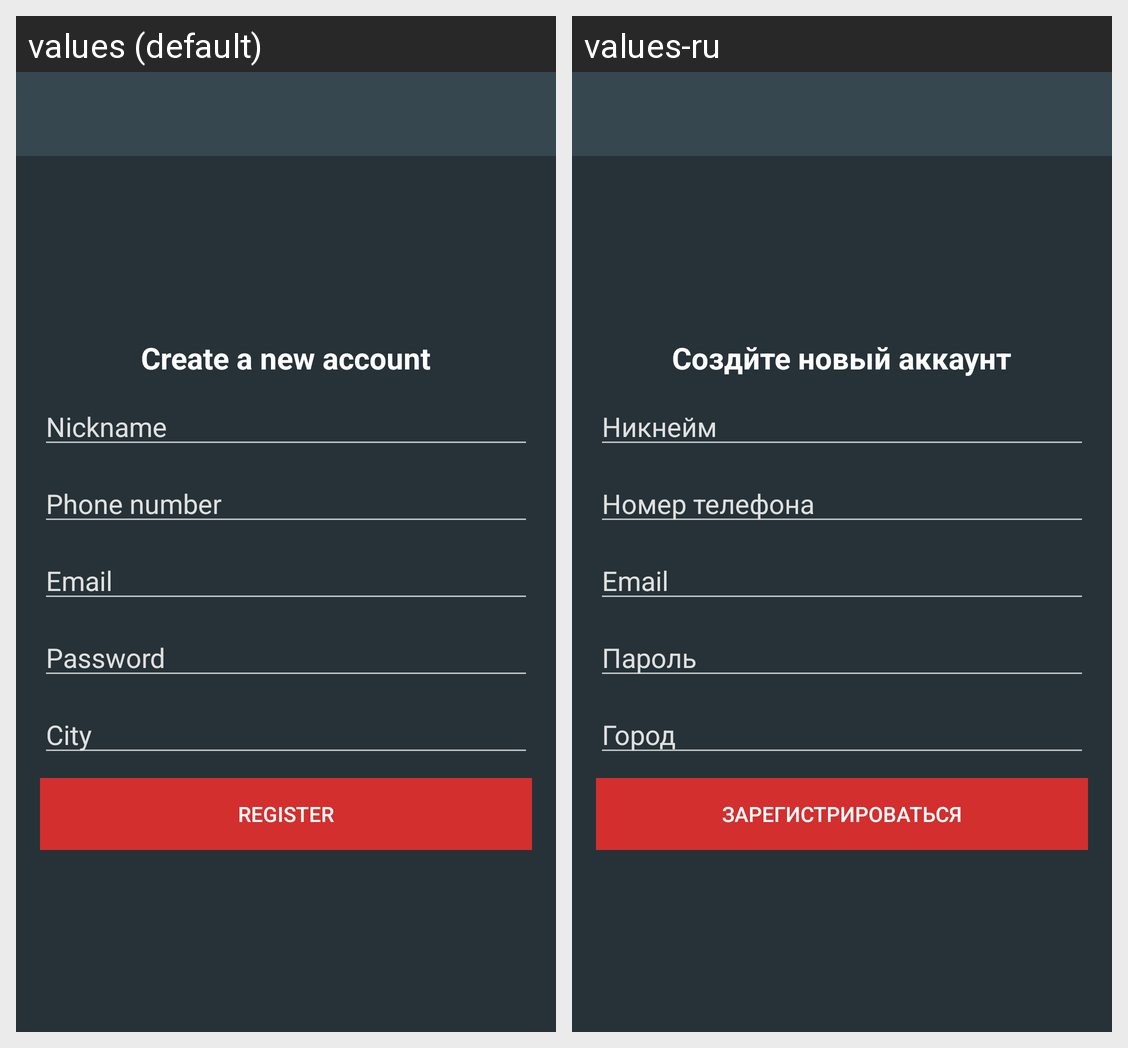

The same Android screen rendered under two of its app's locales, left to right. List the strings drawn on it with the default value and each locale's translation.
Android screen res/layout/activity_register.xml rendered under 2 locales, left to right: values (default), values-ru. Device: Nexus 5 (rendered at 1080×1920; each locale shown at half size, 540×960, under a caption strip naming it); theme AppTheme.
Strings drawn on this screen, with the default value and each locale's value (text and hints the layout hard-codes, and strings that could not be matched under every locale, appear in the picture but are not listed):

create_a_new_account
  values: Create a new account
  values-ru: Создйте новый аккаунт

username
  values: Nickname
  values-ru: Никнейм

phone_number
  values: Phone number
  values-ru: Номер телефона

email
  values: Email
  values-ru: Email

password
  values: Password
  values-ru: Пароль

city
  values: City
  values-ru: Город

register
  values: Register
  values-ru: Зарегистрироваться
